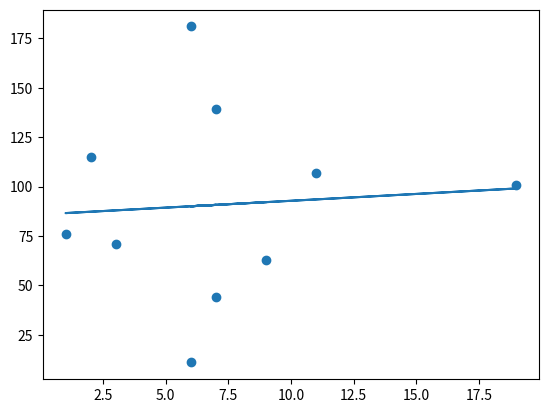

Write Python code to recreate this figure.
# basic linear reg example
import matplotlib.pyplot as plt
import random
from scipy import stats

# function get values for y
def get_y(x):
    return m * x + c

# two random generated lists values for x and y
x = [random.randint(1,20) for _ in range(10)]
y = [random.randint(1,200) for _ in range(10)]

# get 5 values from stats
m, c, r, p, err = stats.linregress(x, y)

# m is slope
# c is y intercept
# r is the value of relationship. 0 is no relation while 1 and -1 means correlated dataset
# p is value for hypothesis test
# err is standard error for slope

lin_model = list(map(get_y, x))

# plot a graph using matplotlib
plt.scatter(x,y)
plt.plot(x, lin_model)
plt.show()

# print to check values. testing. 
print(f"m: {m}")
print(f"c: {c}")
print(f"r: {r}")
print(f"p: {p}")
print(f"err: {err}")

